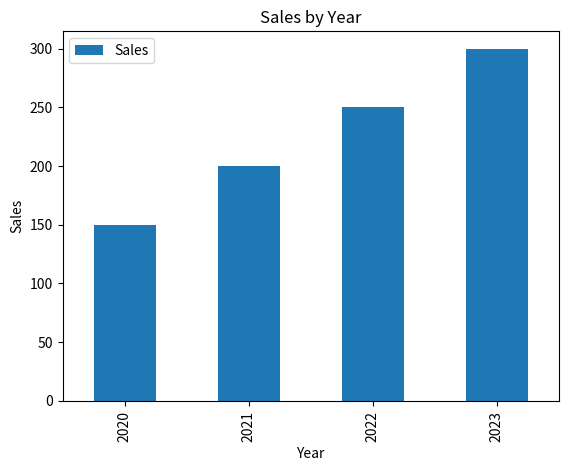

This chart was generated by the following Python code:
import pandas as pd
import matplotlib.pyplot as plt
Data = {
    'Year': [2020, 2021, 2022, 2023],
    'Sales': [150, 200, 250, 300]
}

df = pd.DataFrame(Data)
df.plot(x='Year', y='Sales', kind='bar')
plt.title('Sales by Year')
plt.xlabel('Year')
plt.ylabel('Sales')
plt.show()

